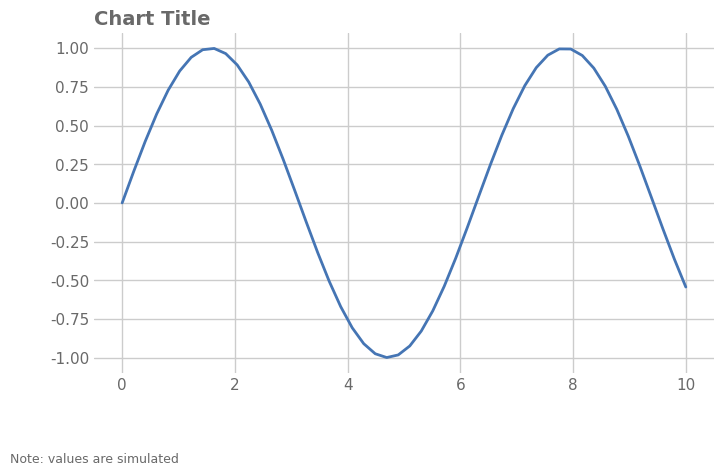

Generate this figure with matplotlib:
# expect: footer
"""fig.text footnote in the bottom strip of the figure."""

import matplotlib

matplotlib.use("Agg")
import matplotlib.pyplot as plt  # noqa: E402
import numpy as np  # noqa: E402
import seaborn as sns  # noqa: E402

sns.set_theme(font_scale=1.0, style="whitegrid", font="DejaVu Sans")
rng = np.random.default_rng(0)
fig, ax = plt.subplots(figsize=(8, 5), dpi=150)

x = np.linspace(0, 10, 50)
ax.plot(x, np.sin(x), color="#4575b4", linewidth=2)
fig.subplots_adjust(bottom=0.2)
fig.text(0.02, 0.02, "Note: values are simulated", fontsize=9, color="dimgrey")

ax.set_title("Chart Title", loc="left", fontsize=14, color="dimgrey", weight="semibold")
for a in fig.get_axes():
    a.tick_params(axis="both", which="both", length=0, labelcolor="dimgrey")
sns.despine(left=True, bottom=True)
